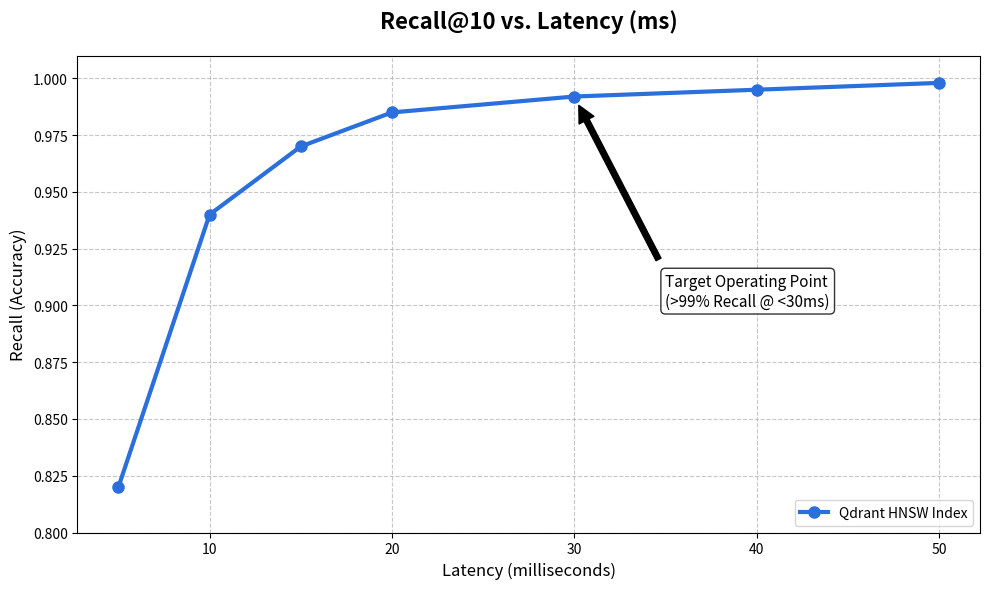

The script that saved this image:
import matplotlib.pyplot as plt
import numpy as np

# Representative data points for Qdrant HNSW performance
# These show the trade-off: small latency increase = huge recall gain, then plateaus
latency_ms = [5, 10, 15, 20, 30, 40, 50]
recall_score = [0.82, 0.94, 0.97, 0.985, 0.992, 0.995, 0.998]

plt.figure(figsize=(10, 6))
plt.plot(latency_ms, recall_score, marker='o', linestyle='-', color='#2A6FDB', linewidth=3, markersize=8, label='Qdrant HNSW Index')

# Styling to look "Professional/High-Tech" for presentation
plt.title('Recall@10 vs. Latency (ms)', fontsize=16, fontweight='bold', pad=20)
plt.xlabel('Latency (milliseconds)', fontsize=12)
plt.ylabel('Recall (Accuracy)', fontsize=12)
plt.grid(True, linestyle='--', alpha=0.7)
plt.ylim(0.8, 1.01)

# Annotate the "Sweet Spot"
plt.annotate('Target Operating Point\n(>99% Recall @ <30ms)', 
             xy=(30, 0.992), 
             xytext=(35, 0.90),
             arrowprops=dict(facecolor='black', shrink=0.05),
             fontsize=11,
             bbox=dict(boxstyle="round,pad=0.3", fc="white", ec="black", alpha=0.8))

plt.legend(loc='lower right')
plt.tight_layout()

# Save the plot
output_path = 'recall_latency_graph.png'
plt.savefig(output_path, dpi=300)
print(f"Graph generated at: {output_path}")
